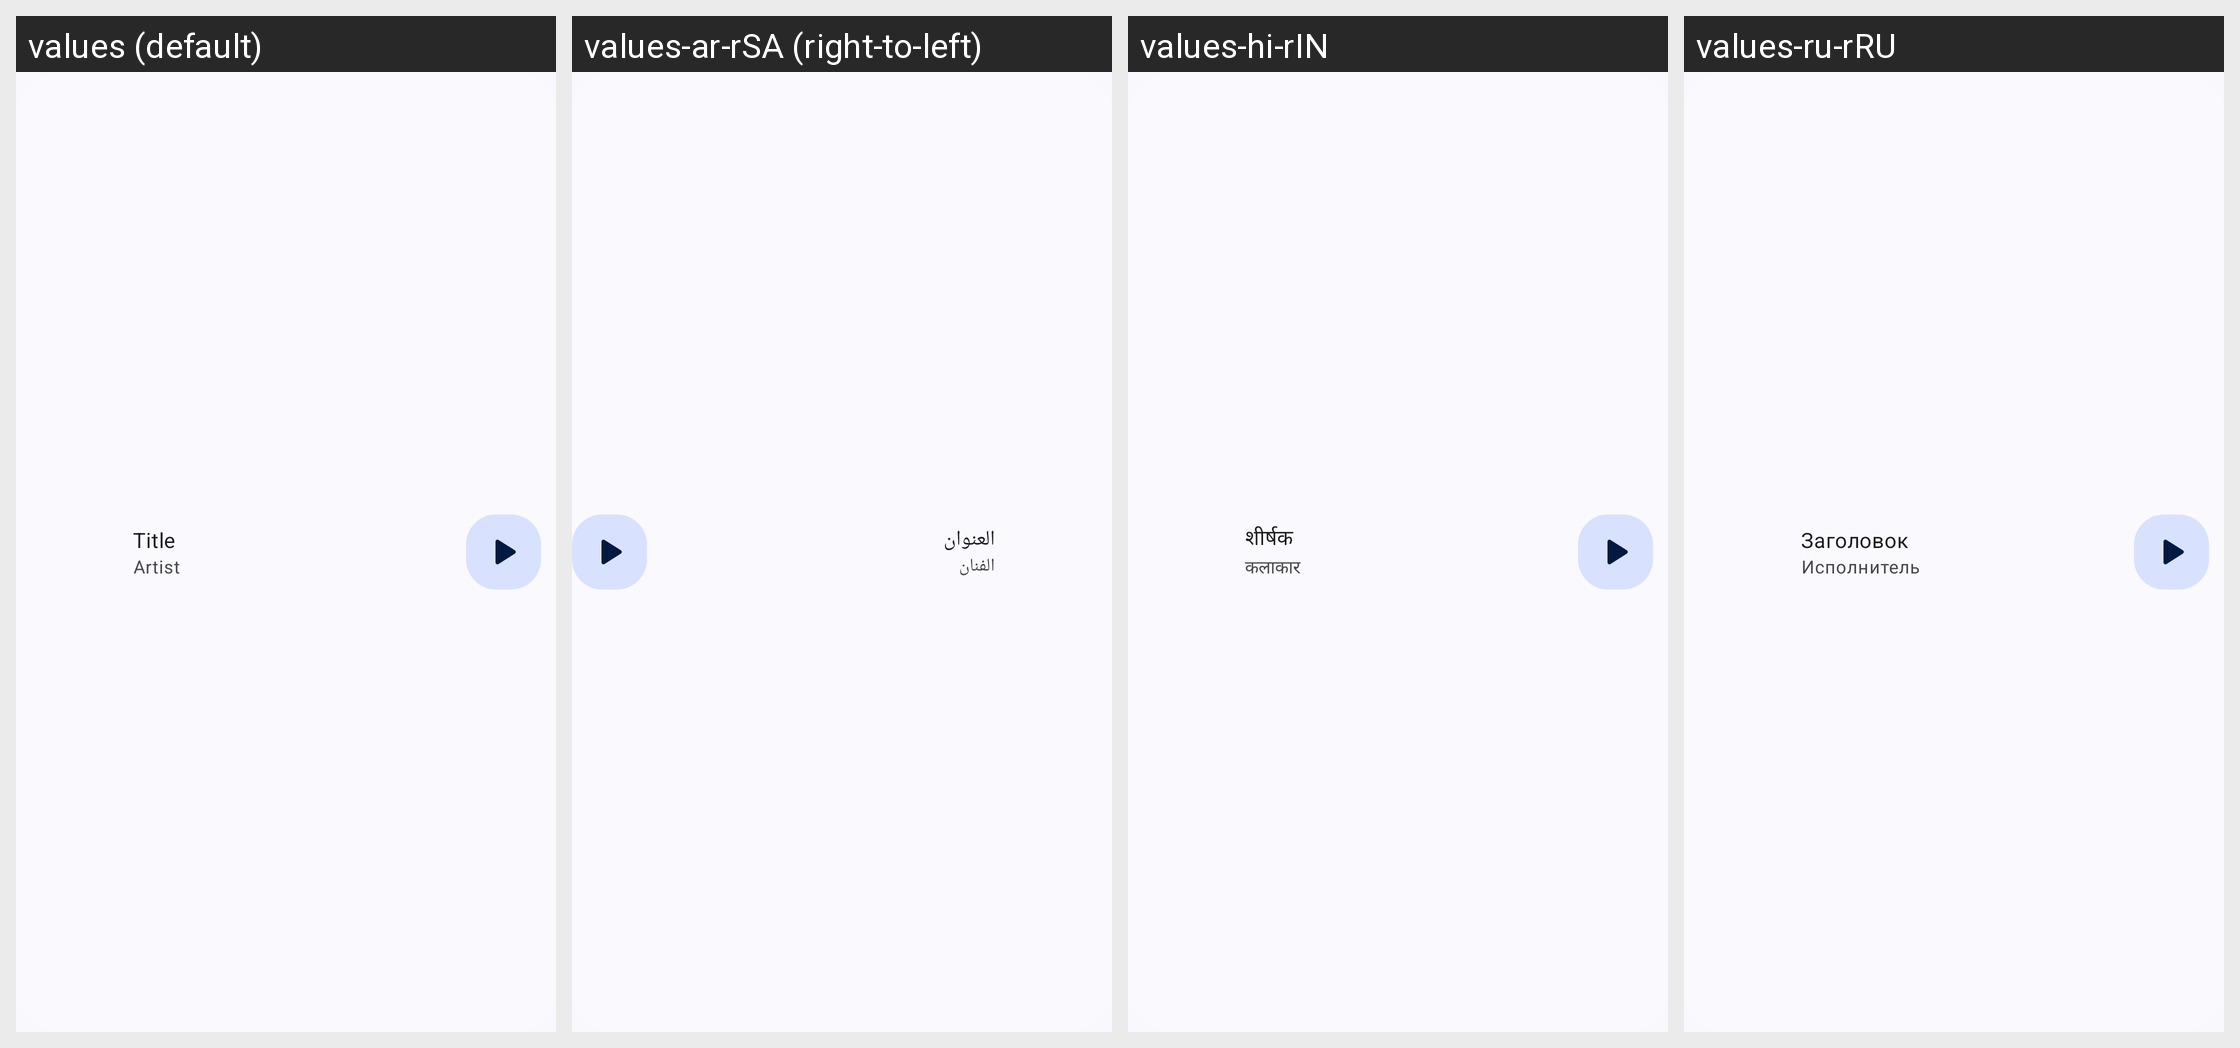

The Android screen above is rendered under several locales of the same app. Produce the string resources it draws, with the default and per-locale values.
Android screen res/layout/app_widget_simple.xml rendered under 4 locales, left to right: values (default), values-ar-rSA (right-to-left), values-hi-rIN, values-ru-rRU. Device: Nexus 5 (rendered at 1080×1920; each locale shown at half size, 540×960, under a caption strip naming it); theme Theme.Booming.FollowSystem.
Other locales in the repository, not shown: values-af-rZA, values-ca-rES, values-cs-rCZ, values-da-rDK, values-de-rDE, values-el-rGR, values-en-rUS, values-es, values-es-rES, values-es-rUS, values-fi-rFI, values-fr-rFR, values-it-rIT, values-iw-rIL, values-ja-rJP, values-ko-rKR, values-nl-rNL, values-no-rNO, values-pl-rPL, values-pt-rBR, values-pt-rPT, values-ro-rRO, values-sr-rSP, values-sv-rSE, values-tr-rTR, values-uk-rUA, values-vi-rVN, values-zh-rCN, values-zh-rTW.
Strings drawn on this screen, with the default value and each locale's value (text and hints the layout hard-codes, and strings that could not be matched under every locale, appear in the picture but are not listed):

title
  values: Title
  values-ar-rSA: العنوان
  values-hi-rIN: शीर्षक
  values-ru-rRU: Заголовок

artist
  values: Artist
  values-ar-rSA: الفنان
  values-hi-rIN: कलाकार
  values-ru-rRU: Исполнитель
